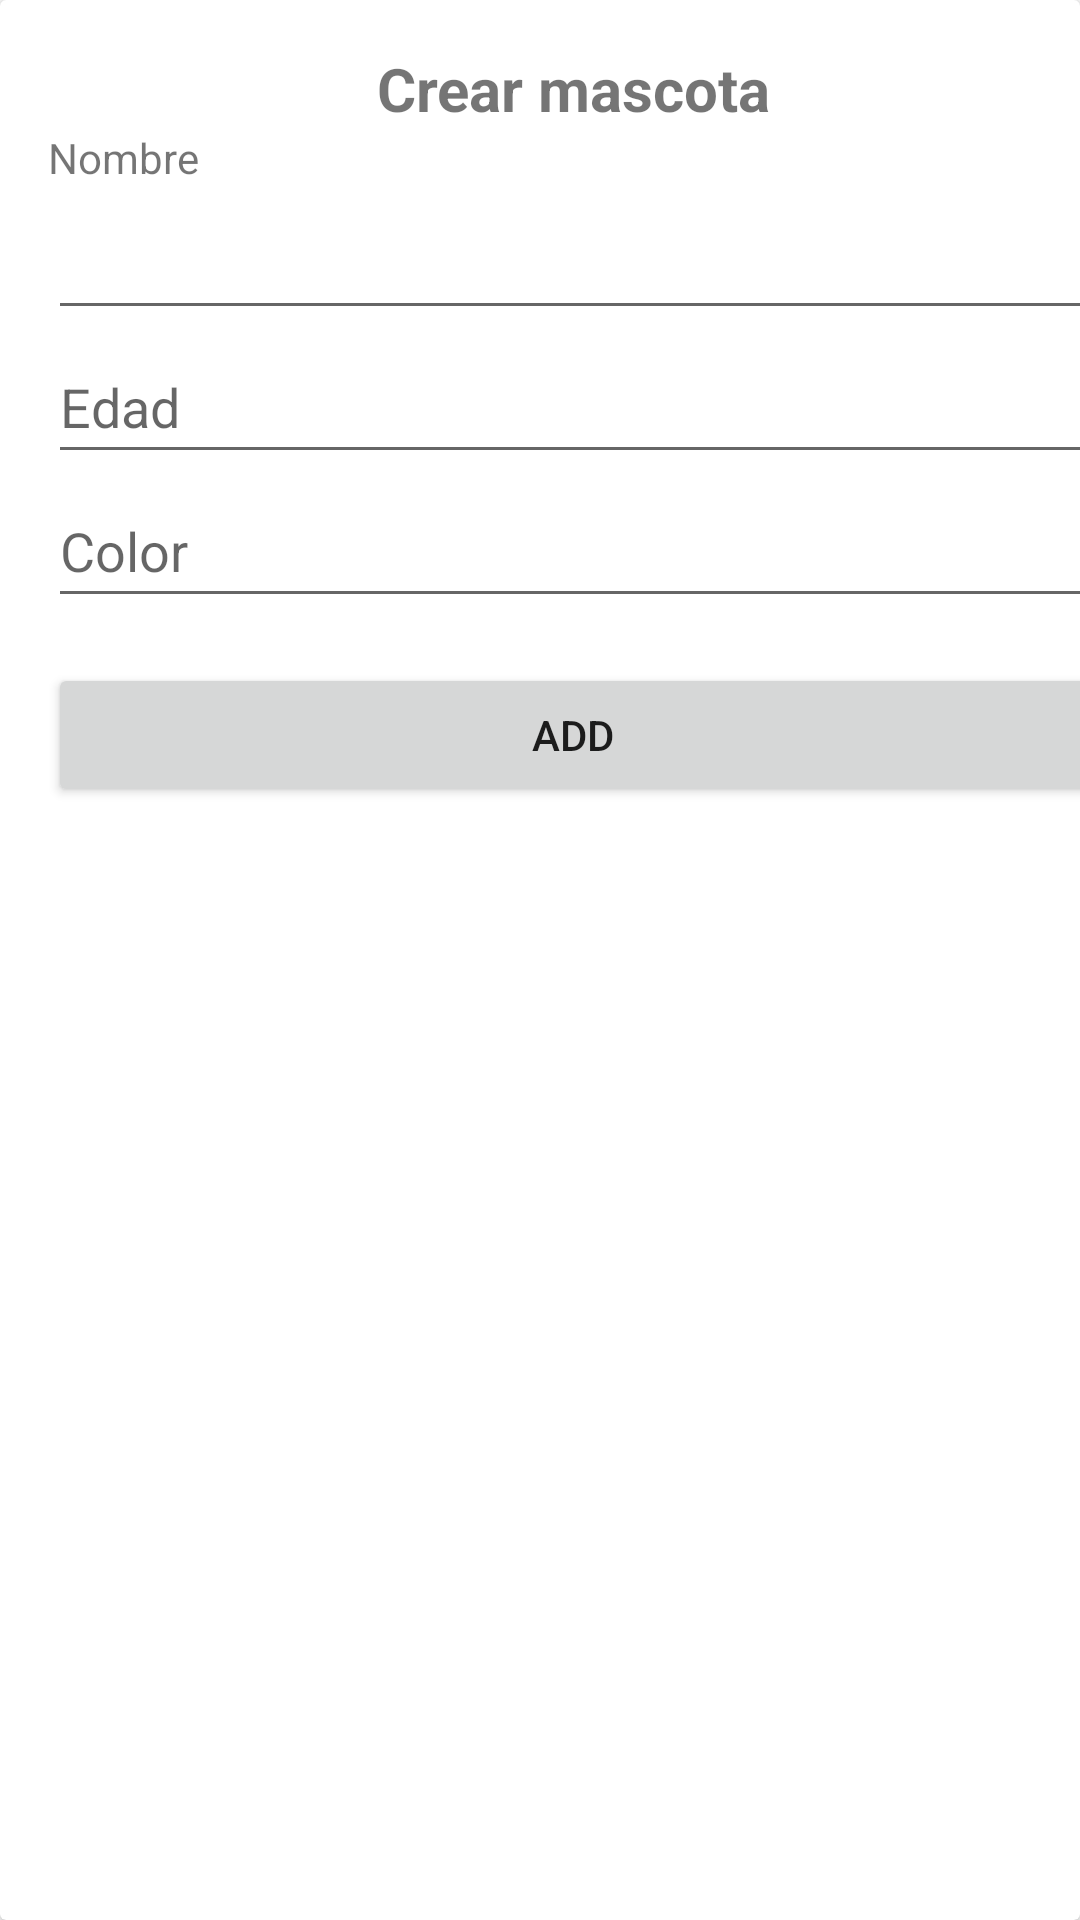

Here is an Android app screen rendered from its layout file. Give the layout XML and the strings, colors and styles it references.
<!-- AndroidManifest.xml: application theme Theme.Proyecto_Final_Veterinaria -->
<!-- res/layout/fragment_create_pet.xml -->
<?xml version="1.0" encoding="utf-8"?>
<androidx.cardview.widget.CardView xmlns:android="http://schemas.android.com/apk/res/android"
    xmlns:app="http://schemas.android.com/apk/res-auto"
    xmlns:tools="http://schemas.android.com/tools"
    android:layout_width="match_parent"
    android:layout_height="wrap_content"

    tools:context=".CreatePetFragment">

    

    <LinearLayout
        android:id="@+id/linearLayout2"
        android:layout_width="350dp"
        android:layout_height="wrap_content"
        android:layout_marginStart="16dp"
        android:layout_marginTop="16dp"
        android:layout_marginEnd="16dp"
        android:layout_marginBottom="16dp"
        android:orientation="vertical"
        app:layout_constraintBottom_toBottomOf="parent"
        app:layout_constraintEnd_toEndOf="parent"
        app:layout_constraintStart_toStartOf="parent"
        app:layout_constraintTop_toTopOf="parent">

        <TextView
            android:layout_width="match_parent"
            android:layout_height="wrap_content"
            android:text="Crear mascota"
            android:textAlignment="center"
            android:textSize="20sp"
            android:textStyle="bold" />

        <TextView
            android:id="@+id/textView"
            android:layout_width="match_parent"
            android:layout_height="wrap_content"
            android:text="Nombre" />

        <EditText
            android:id="@+id/nombre"
            android:layout_width="match_parent"
            android:layout_height="wrap_content"
            android:ems="10"
            android:inputType="textPersonName"
            android:minHeight="48dp"
            tools:ignore="SpeakableTextPresentCheck" />

        <EditText
            android:id="@+id/edad"
            android:layout_width="match_parent"
            android:layout_height="wrap_content"
            android:ems="10"
            android:hint="Edad"
            android:inputType="textPersonName"
            android:minHeight="48dp" />

        <EditText
            android:id="@+id/color"
            android:layout_width="match_parent"
            android:layout_height="wrap_content"
            android:ems="10"
            android:hint="Color"
            android:importantForAutofill="no"
            android:inputType="textPersonName"
            android:minHeight="48dp" />

        <Space
            android:layout_width="match_parent"
            android:layout_height="15dp" />

        <Button
            android:id="@+id/btn_add"
            android:layout_width="match_parent"
            android:layout_height="wrap_content"
            android:text="add" />
    </LinearLayout>

</androidx.cardview.widget.CardView>
<!-- resources referenced by this layout -->
<resources>
  <style name="Theme.Proyecto_Final_Veterinaria" parent="Theme.MaterialComponents.DayNight.DarkActionBar">
          
          <item name="colorPrimary">@color/purple_500</item>
          <item name="colorPrimaryVariant">@color/purple_700</item>
          <item name="colorOnPrimary">@color/white</item>
          
          <item name="colorSecondary">@color/teal_200</item>
          <item name="colorSecondaryVariant">@color/teal_700</item>
          <item name="colorOnSecondary">@color/black</item>
          
          <item name="android:statusBarColor">?attr/colorPrimaryVariant</item>
          
      </style>
  <color name="purple_500">#FF4081</color>
  <color name="purple_700">#FF3700B3</color>
  <color name="white">#FFFFFFFF</color>
  <color name="teal_200">#FF03DAC5</color>
  <color name="teal_700">#FF018786</color>
  <color name="black">#FF000000</color>
</resources>
